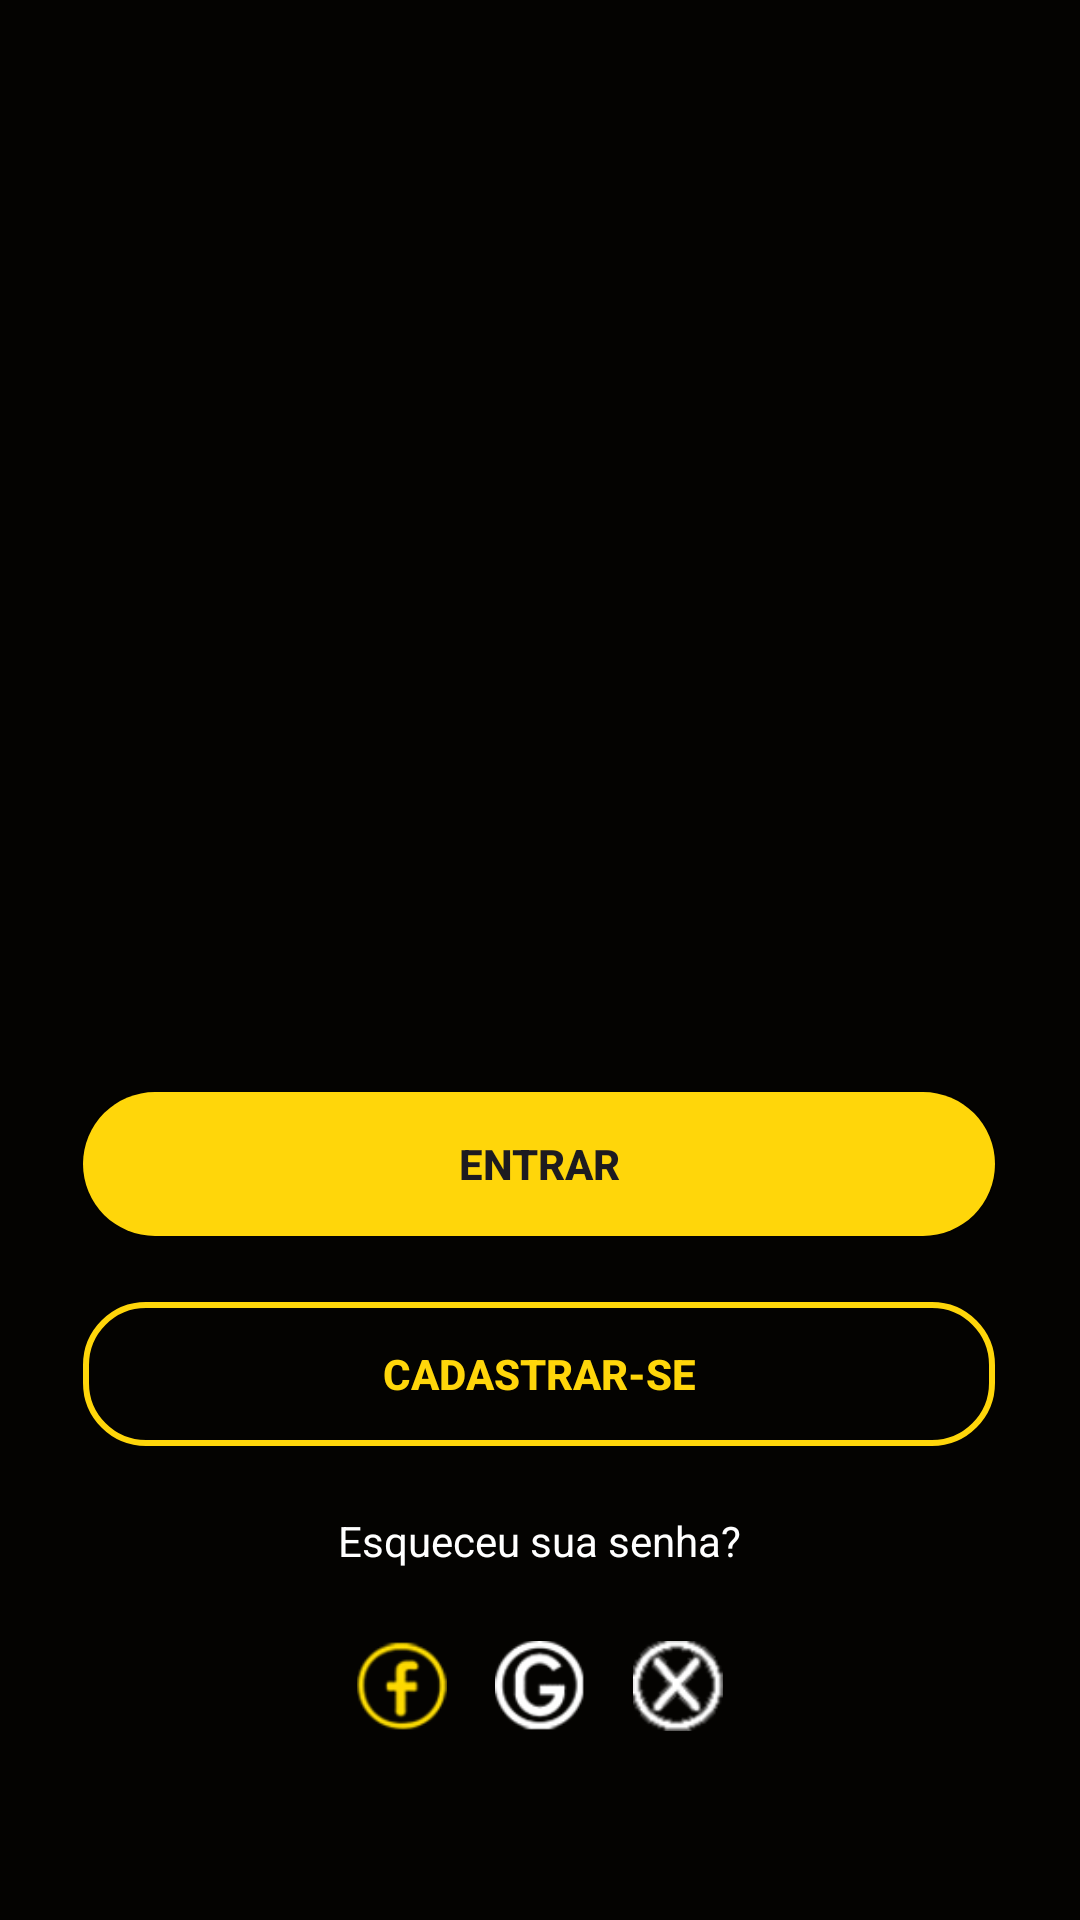

Write the Android layout XML for this screen, with the resource values it uses.
<!-- AndroidManifest.xml: application theme Theme.Barbershop -->
<!-- res/layout/activity_intro.xml -->
<?xml version="1.0" encoding="utf-8"?>
<androidx.constraintlayout.widget.ConstraintLayout xmlns:android="http://schemas.android.com/apk/res/android"
    xmlns:app="http://schemas.android.com/apk/res-auto"
    xmlns:tools="http://schemas.android.com/tools"
    android:id="@+id/btnVoltarSing"
    android:layout_width="match_parent"
    android:layout_height="match_parent"
    tools:context=".activity.IntroActivity">

    <ImageView
        android:id="@+id/imageView"
        android:layout_width="0dp"
        android:layout_height="0dp"
        android:background="#040301"
        android:contentDescription="@null"
        android:scaleType="centerCrop"
        app:layout_constraintBottom_toBottomOf="parent"
        app:layout_constraintEnd_toEndOf="parent"
        app:layout_constraintStart_toStartOf="parent"
        app:layout_constraintTop_toTopOf="parent"
        app:srcCompat="@drawable/img_01" />

    <androidx.appcompat.widget.AppCompatButton
        android:id="@+id/btnEntrar"
        android:layout_width="304dp"
        android:layout_height="48dp"
        android:layout_marginBottom="228dp"
        android:background="@drawable/btn_yellow"
        android:text="ENTRAR"
        android:textStyle="bold"
        app:layout_constraintBottom_toBottomOf="parent"
        app:layout_constraintEnd_toEndOf="parent"
        app:layout_constraintHorizontal_bias="0.495"
        app:layout_constraintStart_toStartOf="parent" />

    <androidx.appcompat.widget.AppCompatButton
        android:id="@+id/btnCadastro"
        android:layout_width="304dp"
        android:layout_height="48dp"
        android:layout_marginTop="22dp"
        android:background="@drawable/btn_transparent"
        android:text="CADASTRAR-SE"
        android:textColor="#FFD60A"
        android:textStyle="bold"
        app:layout_constraintEnd_toEndOf="@id/btnEntrar"
        app:layout_constraintHorizontal_bias="0.0"
        app:layout_constraintStart_toStartOf="@id/btnEntrar"
        app:layout_constraintTop_toBottomOf="@id/btnEntrar" />

    <TextView
        android:id="@+id/textView"
        android:layout_width="wrap_content"
        android:layout_height="wrap_content"
        android:layout_marginTop="22dp"
        android:text="Esqueceu sua senha?"
        android:textColor="@color/white"
        app:layout_constraintEnd_toEndOf="@+id/btnCadastro"
        app:layout_constraintStart_toStartOf="@+id/btnCadastro"
        app:layout_constraintTop_toBottomOf="@+id/btnCadastro" />

    <ImageView
        android:id="@+id/imageView6"
        android:layout_width="30dp"
        android:layout_height="30dp"
        android:layout_marginTop="24dp"
        android:contentDescription="@null"
        app:layout_constraintEnd_toEndOf="parent"
        app:layout_constraintStart_toStartOf="parent"
        app:layout_constraintTop_toBottomOf="@id/textView"
        app:srcCompat="@drawable/ico_gmail" />

    <ImageView
        android:id="@+id/imageView7"
        android:layout_width="30dp"
        android:layout_height="30dp"
        android:layout_marginEnd="16dp"
        android:contentDescription="@null"
        app:layout_constraintBottom_toBottomOf="@id/imageView6"
        app:layout_constraintEnd_toStartOf="@id/imageView6"
        app:layout_constraintTop_toTopOf="@id/imageView6"
        app:srcCompat="@drawable/ico_face" />

    <ImageView
        android:id="@+id/imageView8"
        android:layout_width="30dp"
        android:layout_height="30dp"
        android:layout_marginStart="16dp"
        android:contentDescription="@null"
        app:layout_constraintBottom_toBottomOf="@id/imageView6"
        app:layout_constraintStart_toEndOf="@id/imageView6"
        app:layout_constraintTop_toTopOf="@id/imageView6"
        app:srcCompat="@drawable/ico_x" />

</androidx.constraintlayout.widget.ConstraintLayout>
<!-- resources referenced by this layout -->
<resources>
  <!-- drawable btn_transparent (drawable) -->
  <?xml version="1.0" encoding="utf-8"?>
  <layer-list xmlns:android="http://schemas.android.com/apk/res/android">
  <item>
      <shape>
          <solid android:color="#00000000"/>
          <corners android:radius="20dp"/>
          <stroke
              android:width="2dp"
              android:color="#FFD60A" />
      </shape>
  </item>
  </layer-list>
  <!-- drawable btn_yellow (drawable) -->
  <?xml version="1.0" encoding="utf-8"?>
  <selector xmlns:android="http://schemas.android.com/apk/res/android">
  <item>
      <shape>
          <corners android:radius="30dp"/>
          <solid android:color="#FFD60A"/>
      </shape>
  </item>
  </selector>
  <!-- drawable ico_face: webp bitmap (drawable, 2108 bytes) -->
  <!-- drawable ico_gmail: webp bitmap (drawable, 3028 bytes) -->
  <!-- drawable ico_x: webp bitmap (drawable, 3012 bytes) -->
  <style name="Theme.Barbershop" parent="Base.Theme.Barbershop" />
  <style name="Base.Theme.Barbershop" parent="Theme.Material3.DayNight.NoActionBar">
          
          
      </style>
  <!-- not gathered from this repository: default colours our renderer supplied (Android Studio template values) -->
  <color name="white">#FFFFFFFF</color>
</resources>
